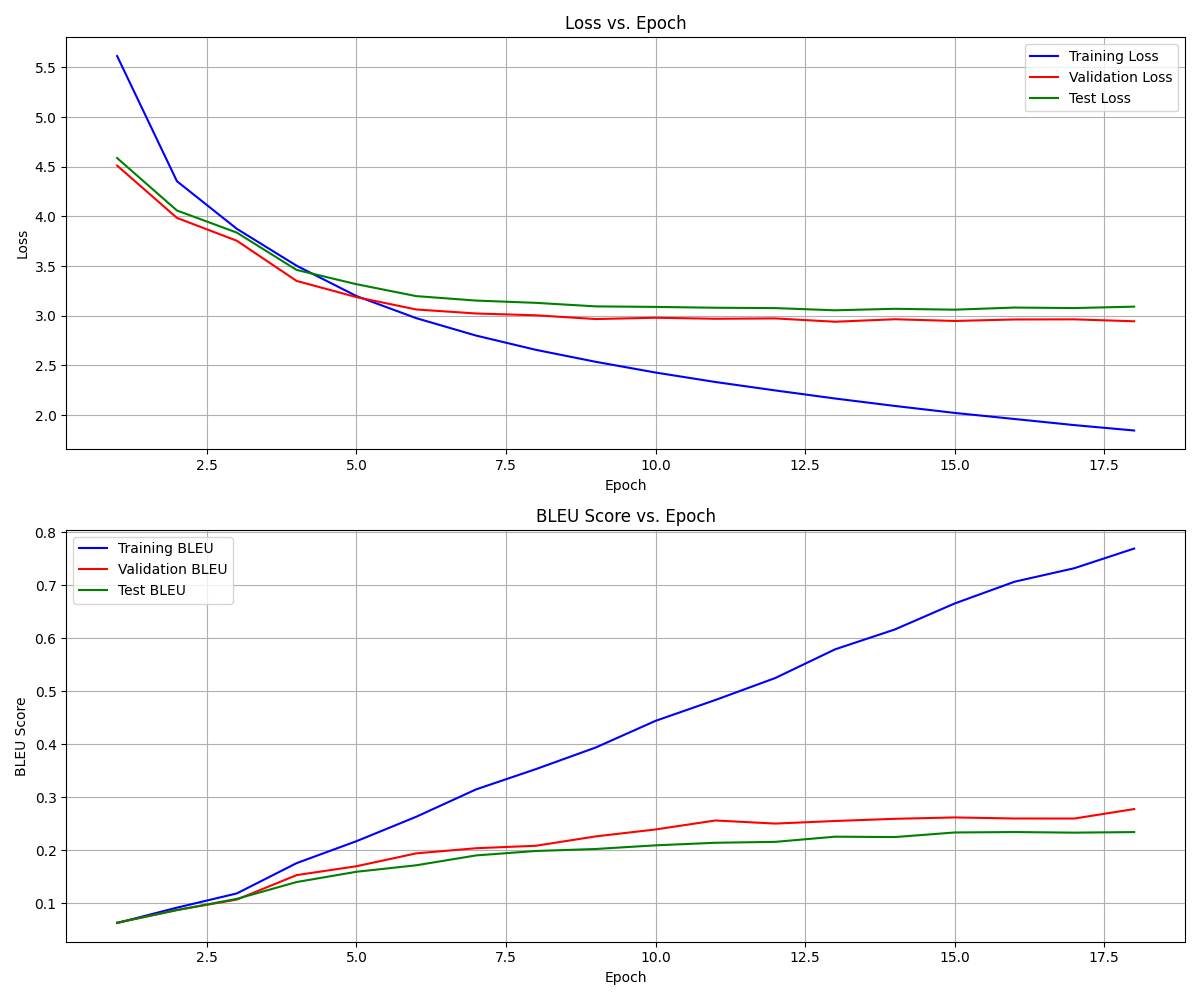

Data behind this chart, as committed beside it:
epoch, step, train_loss, train_bleu, val_loss, val_bleu, test_loss, test_bleu, learning_rate
1, 282, 5.614, 0.06276, 4.512, 0.06328, 4.587, 0.06322, 0.0002364
2, 564, 4.354, 0.09173, 3.985, 0.08733, 4.06, 0.0871, 0.000591
3, 846, 3.875, 0.1186, 3.755, 0.107, 3.837, 0.1083, 0.0009456
4, 1128, 3.504, 0.1758, 3.35, 0.1532, 3.461, 0.1401, 0.0009973
5, 1410, 3.198, 0.2172, 3.188, 0.1699, 3.317, 0.1595, 0.000987
6, 1692, 2.976, 0.2633, 3.063, 0.1942, 3.198, 0.1717, 0.000976
7, 1974, 2.8, 0.315, 3.023, 0.2039, 3.153, 0.1903, 0.0009535
8, 2256, 2.657, 0.3533, 3.004, 0.2086, 3.13, 0.1987, 0.0009241
9, 2538, 2.536, 0.3941, 2.967, 0.2262, 3.094, 0.2025, 0.0008881
10, 2820, 2.428, 0.4444, 2.98, 0.2393, 3.089, 0.2094, 0.0008463
11, 3102, 2.333, 0.4837, 2.97, 0.2563, 3.081, 0.2142, 0.0007991
12, 3384, 2.248, 0.5252, 2.973, 0.2504, 3.077, 0.2159, 0.0007651
13, 3666, 2.167, 0.5793, 2.94, 0.2553, 3.055, 0.2257, 0.0007108
14, 3948, 2.092, 0.6169, 2.965, 0.2594, 3.07, 0.225, 0.0006532
15, 4230, 2.022, 0.666, 2.947, 0.262, 3.061, 0.2336, 0.0005933
16, 4512, 1.961, 0.707, 2.963, 0.26, 3.082, 0.2344, 0.000532
17, 4794, 1.899, 0.7325, 2.964, 0.26, 3.077, 0.2333, 0.0004908
18, 5076, 1.845, 0.7696, 2.944, 0.2778, 3.092, 0.2344, 0.0004292
